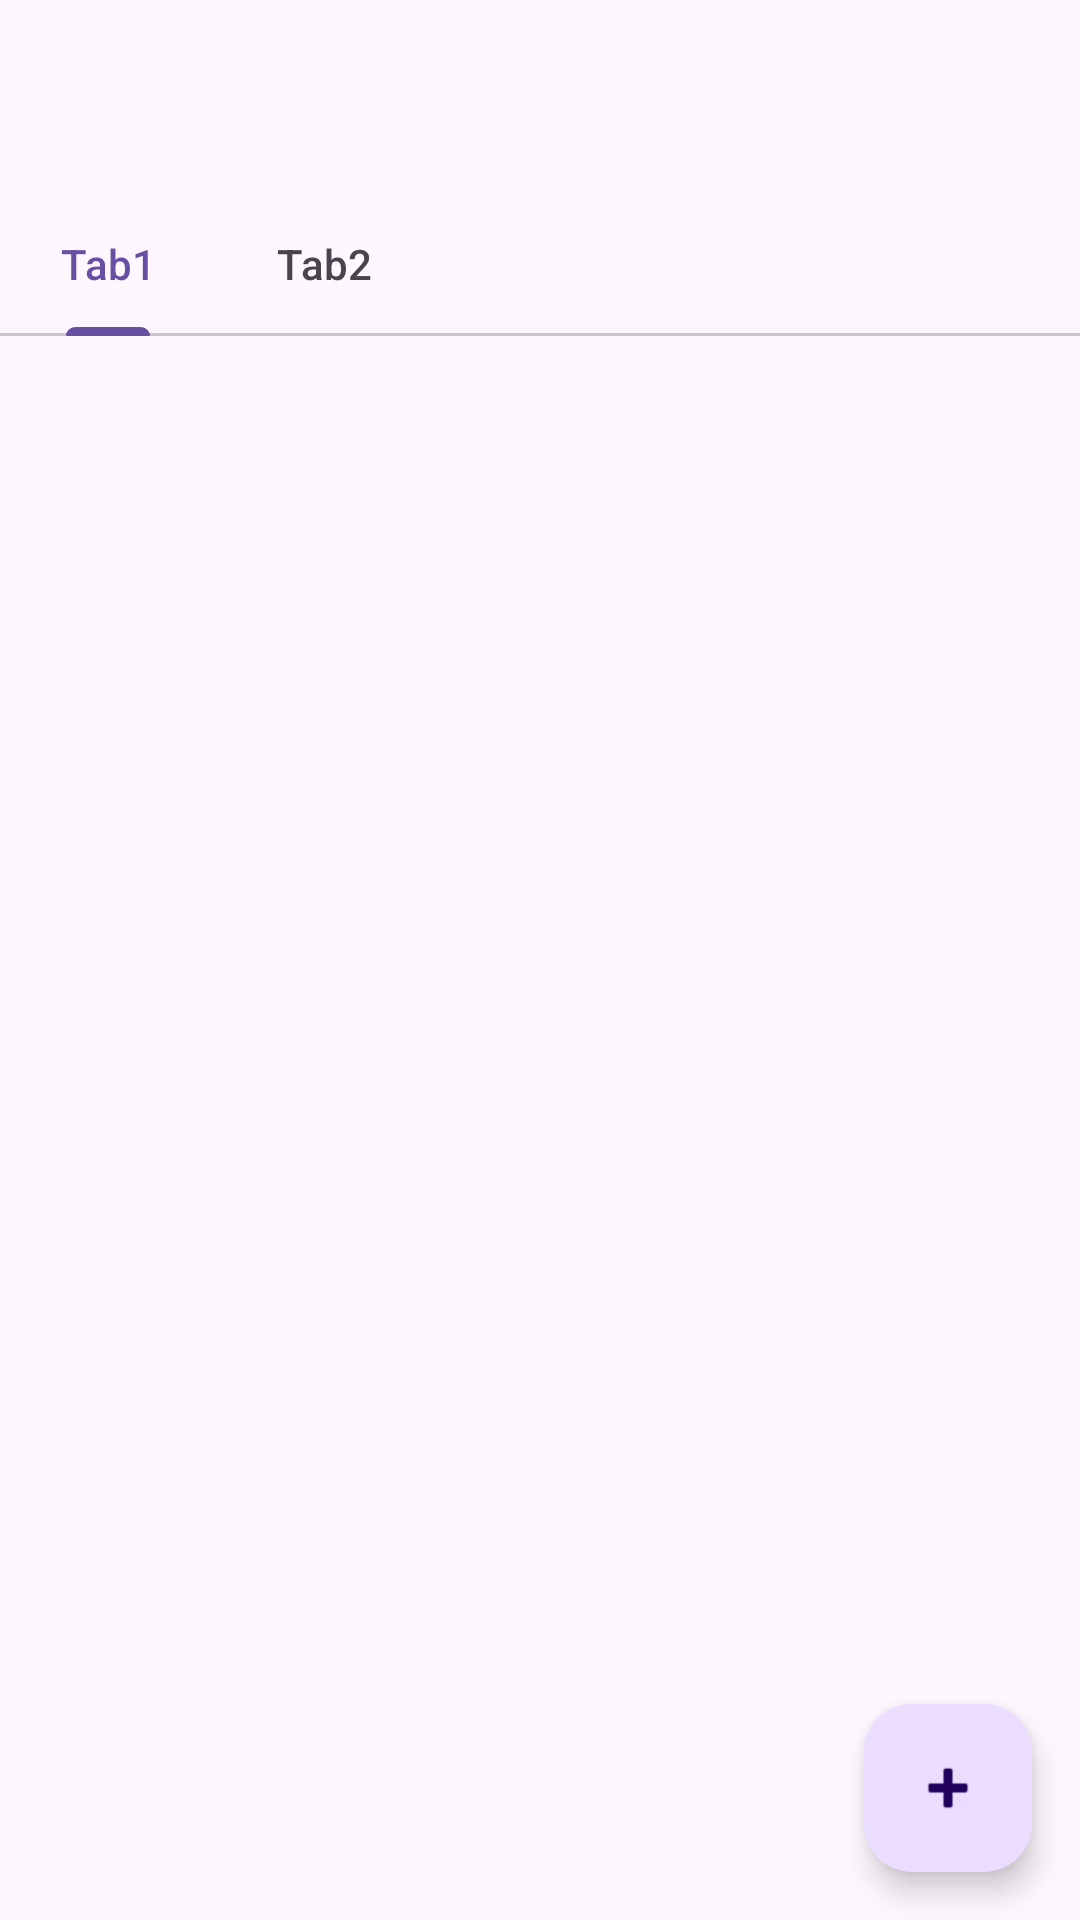

Reconstruct the res/layout file that produces this screen, plus the resources it refers to.
<!-- AndroidManifest.xml: application theme Theme.RideALong -->
<!-- res/layout/activity_home.xml -->
<?xml version="1.0" encoding="utf-8"?>
<androidx.coordinatorlayout.widget.CoordinatorLayout xmlns:android="http://schemas.android.com/apk/res/android"
    xmlns:tools="http://schemas.android.com/tools"
    xmlns:app="http://schemas.android.com/apk/res-auto"

    android:layout_width="match_parent"
    android:layout_height="match_parent">

    <com.google.android.material.appbar.AppBarLayout
        android:id="@+id/appbar"
        android:layout_height="wrap_content"
        android:layout_width="match_parent">

        <androidx.appcompat.widget.Toolbar
            android:layout_height="?attr/actionBarSize"
            android:layout_width="match_parent"
            app:layout_scrollFlags="scroll|enterAlways"></androidx.appcompat.widget.Toolbar>

        <com.google.android.material.tabs.TabLayout
            android:id="@+id/tabs"
            android:layout_width="match_parent"
            android:layout_height="wrap_content"
            app:layout_scrollFlags="scroll|enterAlways"

            app:tabMode="scrollable">

            <com.google.android.material.tabs.TabItem
                android:layout_height="wrap_content"
                android:layout_width="wrap_content"
                android:text="Tab1" />

            <com.google.android.material.tabs.TabItem
                android:layout_height="wrap_content"
                android:layout_width="wrap_content"
                android:text="Tab2" />
        </com.google.android.material.tabs.TabLayout>
    </com.google.android.material.appbar.AppBarLayout>

    <androidx.core.widget.NestedScrollView
        android:layout_width="match_parent"
        android:layout_height="match_parent"

        app:layout_behavior="com.google.android.material.appbar.AppBarLayout$ScrollingViewBehavior">

        <androidx.constraintlayout.widget.ConstraintLayout
            android:layout_width="match_parent"
            android:layout_height="match_parent"
            tools:context=".MainActivity" />
    </androidx.core.widget.NestedScrollView>

    <com.google.android.material.floatingactionbutton.FloatingActionButton
        android:layout_height="wrap_content"
        android:layout_width="wrap_content"
        android:src="@android:drawable/ic_input_add"
        android:layout_gravity="bottom|end"
        android:layout_margin="16dp" />"
</androidx.coordinatorlayout.widget.CoordinatorLayout>
<!-- resources referenced by this layout -->
<resources>
  <style name="Theme.RideALong" parent="Base.Theme.RideALong" />
  <style name="Base.Theme.RideALong" parent="Theme.Material3.DayNight.NoActionBar">
          
          
      </style>
</resources>
